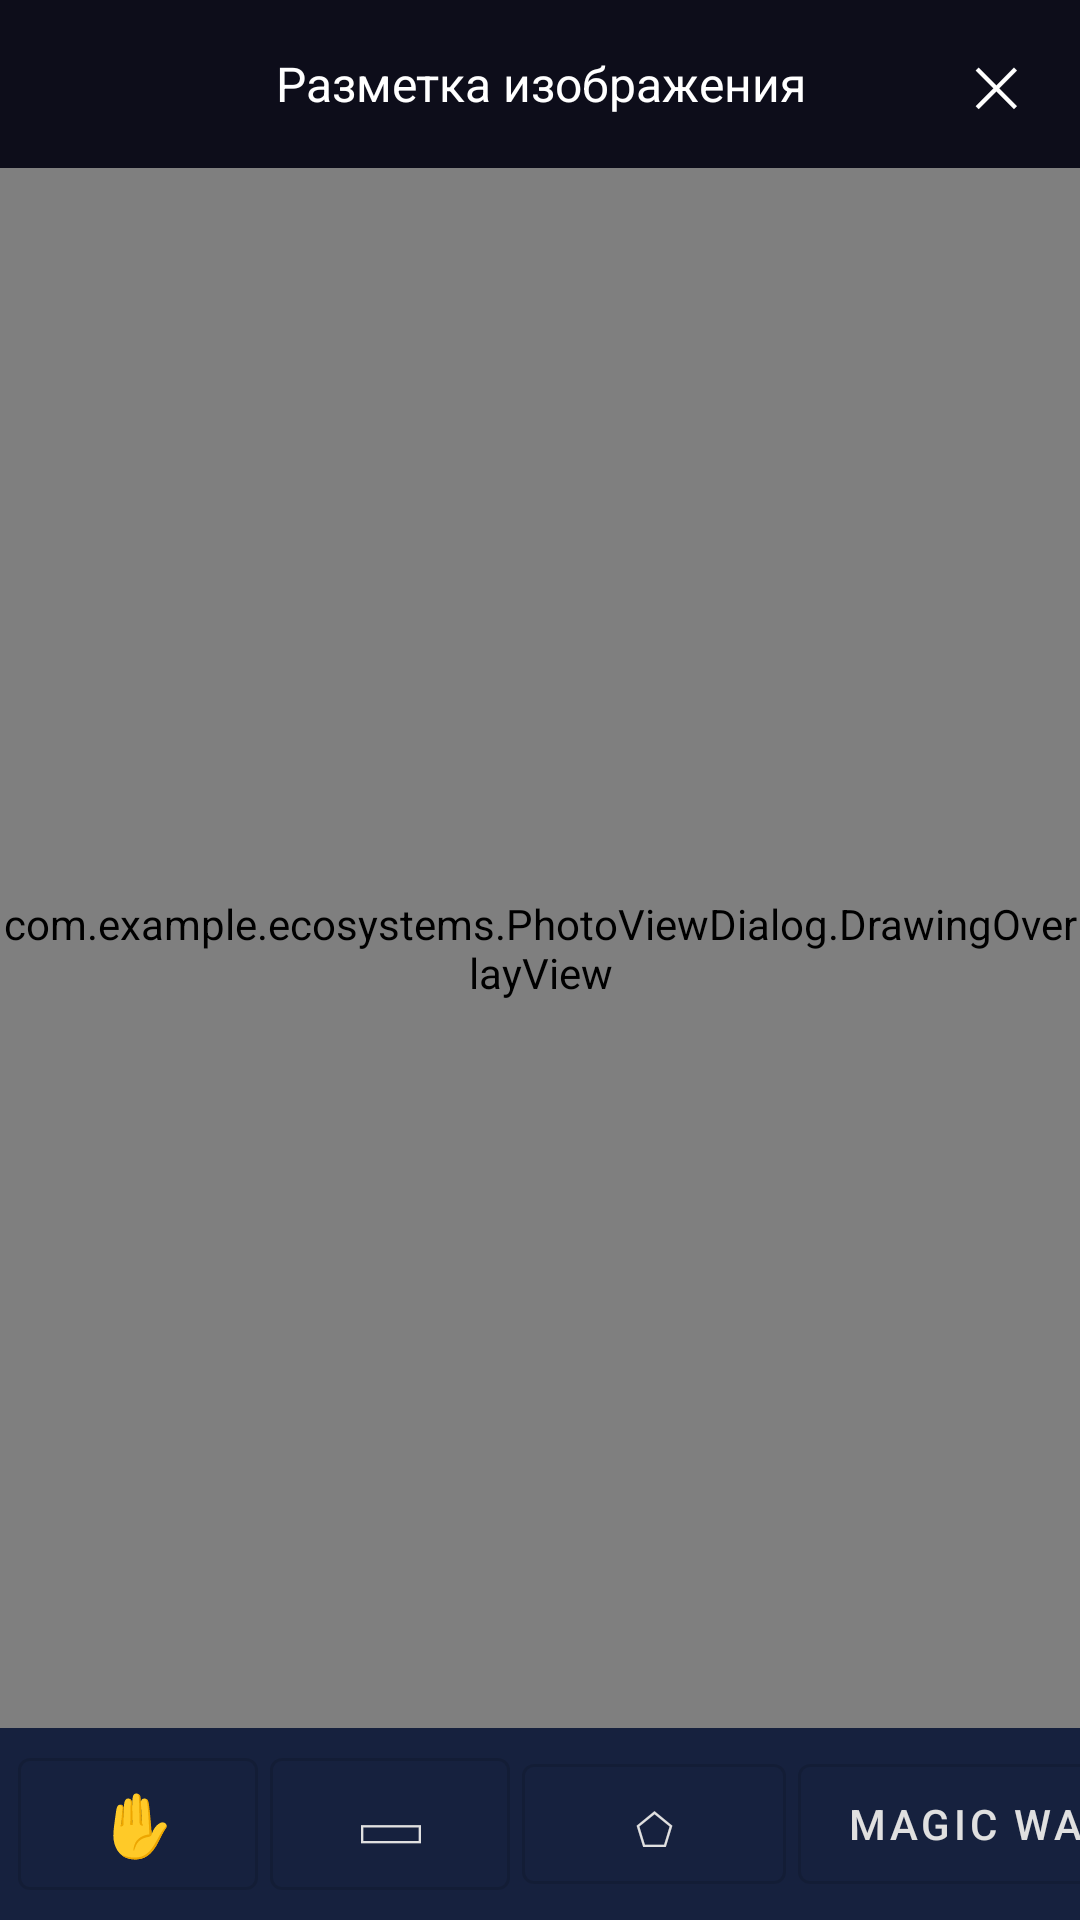

Produce the Android XML layout that renders to this screen, including the resource entries it uses.
<!-- AndroidManifest.xml: application theme Theme.Ecosystems -->
<!-- res/layout/dialog_photo_view.xml -->
<?xml version="1.0" encoding="utf-8"?>
<androidx.constraintlayout.widget.ConstraintLayout
    xmlns:android="http://schemas.android.com/apk/res/android"
    xmlns:app="http://schemas.android.com/apk/res-auto"
    android:layout_width="match_parent"
    android:layout_height="match_parent"
    android:background="#1A1A2E">

    
    <FrameLayout
        android:id="@+id/topBar"
        android:layout_width="0dp"
        android:layout_height="56dp"
        android:background="#0D0D1A"
        app:layout_constraintTop_toTopOf="parent"
        app:layout_constraintStart_toStartOf="parent"
        app:layout_constraintEnd_toEndOf="parent">

        <TextView
            android:layout_width="match_parent"
            android:layout_height="match_parent"
            android:text="Разметка изображения"
            android:textColor="#FFFFFF"
            android:textSize="16sp"
            android:gravity="center"/>

        <Button
            android:id="@+id/btnClose"
            android:layout_width="56dp"
            android:layout_height="match_parent"
            android:layout_gravity="end"
            android:text="✕"
            android:textSize="18sp"
            android:textColor="#FFFFFF"
            android:background="@android:color/transparent"/>

    </FrameLayout>

    
    <FrameLayout
        android:id="@+id/photoContainer"
        android:layout_width="0dp"
        android:layout_height="0dp"
        app:layout_constraintTop_toBottomOf="@id/topBar"
        app:layout_constraintBottom_toTopOf="@id/toolbarBottom"
        app:layout_constraintStart_toStartOf="parent"
        app:layout_constraintEnd_toEndOf="parent">

        <com.github.chrisbanes.photoview.PhotoView
            android:id="@+id/photoView"
            android:layout_width="match_parent"
            android:layout_height="match_parent"
            android:scaleType="fitCenter"/>

        <com.example.ecosystems.PhotoViewDialog.DrawingOverlayView
            android:id="@+id/overlayView"
            android:layout_width="match_parent"
            android:layout_height="match_parent"/>

    </FrameLayout>

    
    <HorizontalScrollView
        android:id="@+id/toolbarBottom"
        android:layout_width="0dp"
        android:layout_height="64dp"
        android:background="#16213E"
        android:scrollbars="none"
        app:layout_constraintBottom_toBottomOf="parent"
        app:layout_constraintStart_toStartOf="parent"
        app:layout_constraintEnd_toEndOf="parent">

        <LinearLayout
            android:layout_width="wrap_content"
            android:layout_height="match_parent"
            android:orientation="horizontal"
            android:gravity="center_vertical"
            android:paddingHorizontal="4dp">

            <com.google.android.material.button.MaterialButton
                android:id="@+id/btnNavigate"
                style="@style/Widget.MaterialComponents.Button.OutlinedButton"
                android:layout_width="80dp"
                android:layout_height="44dp"
                android:layout_marginHorizontal="2dp"
                android:text="✋"
                android:textSize="20sp"
                android:textColor="#E0E0E0"
                android:paddingHorizontal="0dp"
                android:insetTop="0dp"
                android:insetBottom="0dp"/>

            <com.google.android.material.button.MaterialButton
                android:id="@+id/btnRectangle"
                style="@style/Widget.MaterialComponents.Button.OutlinedButton"
                android:layout_width="80dp"
                android:layout_height="44dp"
                android:layout_marginHorizontal="2dp"
                android:text="▭"
                android:textSize="20sp"
                android:textColor="#E0E0E0"
                android:paddingHorizontal="0dp"
                android:insetTop="0dp"
                android:insetBottom="0dp"/>

            <com.google.android.material.button.MaterialButton
                android:id="@+id/btnPolygon"
                style="@style/Widget.MaterialComponents.Button.OutlinedButton"
                android:layout_width="0dp"
                android:layout_height="40dp"
                android:layout_weight="1"
                android:layout_marginHorizontal="2dp"
                android:text="⬠"
                android:textSize="20sp"
                android:textColor="#E0E0E0"
                android:insetTop="0dp"
                android:insetBottom="0dp"/>

            <com.google.android.material.button.MaterialButton
                android:id="@+id/btnMagicWand"
                style="@style/Widget.MaterialComponents.Button.OutlinedButton"
                android:layout_width="0dp"
                android:layout_height="40dp"
                android:layout_weight="1"
                android:layout_marginHorizontal="2dp"
                android:text="Magic Wand"
                android:textColor="#E0E0E0"
                android:insetTop="0dp"
                android:insetBottom="0dp"/>

            <com.google.android.material.button.MaterialButton
                android:id="@+id/btnDelete"
                style="@style/Widget.MaterialComponents.Button.OutlinedButton"
                android:layout_width="80dp"
                android:layout_height="44dp"
                android:layout_marginHorizontal="2dp"
                android:text="🗑"
                android:textSize="20sp"
                android:textColor="#FF5555"
                android:paddingHorizontal="0dp"
                android:insetTop="0dp"
                android:insetBottom="0dp"/>

            <com.google.android.material.button.MaterialButton
                android:id="@+id/btnUndo"
                style="@style/Widget.MaterialComponents.Button.OutlinedButton"
                android:layout_width="80dp"
                android:layout_height="44dp"
                android:layout_marginHorizontal="2dp"
                android:text="↩"
                android:textSize="20sp"
                android:textColor="#E0E0E0"
                android:paddingHorizontal="0dp"
                android:insetTop="0dp"
                android:insetBottom="0dp"/>

            <com.google.android.material.button.MaterialButton
                android:id="@+id/btnConfirm"
                android:layout_width="80dp"
                android:layout_height="44dp"
                android:layout_marginHorizontal="2dp"
                android:backgroundTint="#0F3460"
                android:text="✓"
                android:textSize="20sp"
                android:textColor="#FFFFFF"
                android:paddingHorizontal="0dp"
                android:insetTop="0dp"
                android:insetBottom="0dp"/>

            

        </LinearLayout>
    </HorizontalScrollView>


</androidx.constraintlayout.widget.ConstraintLayout>
<!-- resources referenced by this layout -->
<resources>
  <style name="Theme.Ecosystems" parent="Base.Theme.Ecosystems" />
  <style name="Base.Theme.Ecosystems" parent="Theme.MaterialComponents.Light.NoActionBar">
  
          
          
         
  
  
      </style>
</resources>
